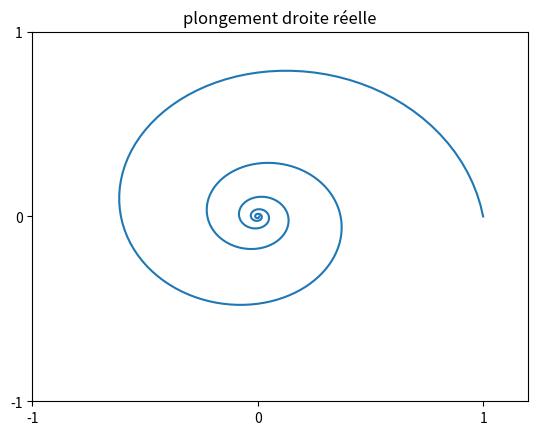

Reproduce this figure in Python.
import math

import matplotlib.pyplot as plt
import numpy as np

angle_division = 100
number_of_rounds = 5
N_max = angle_division * number_of_rounds

n = np.arange(0, N_max)
theta = n * 2 * math.pi / angle_division
radius = np.exp(-n / angle_division)


def polar(radius, theta):
    return radius * np.cos(theta), radius * np.sin(theta)


positions = polar(radius, theta)

plt.plot(positions[0], positions[1])
plt.title("plongement droite réelle")
plt.xlim([-1, 1.2])
plt.xticks([-1, 0, 1])
plt.yticks([-1, 0, 1])
plt.ylim([-1, 1])
plt.savefig("plongement.pdf")
